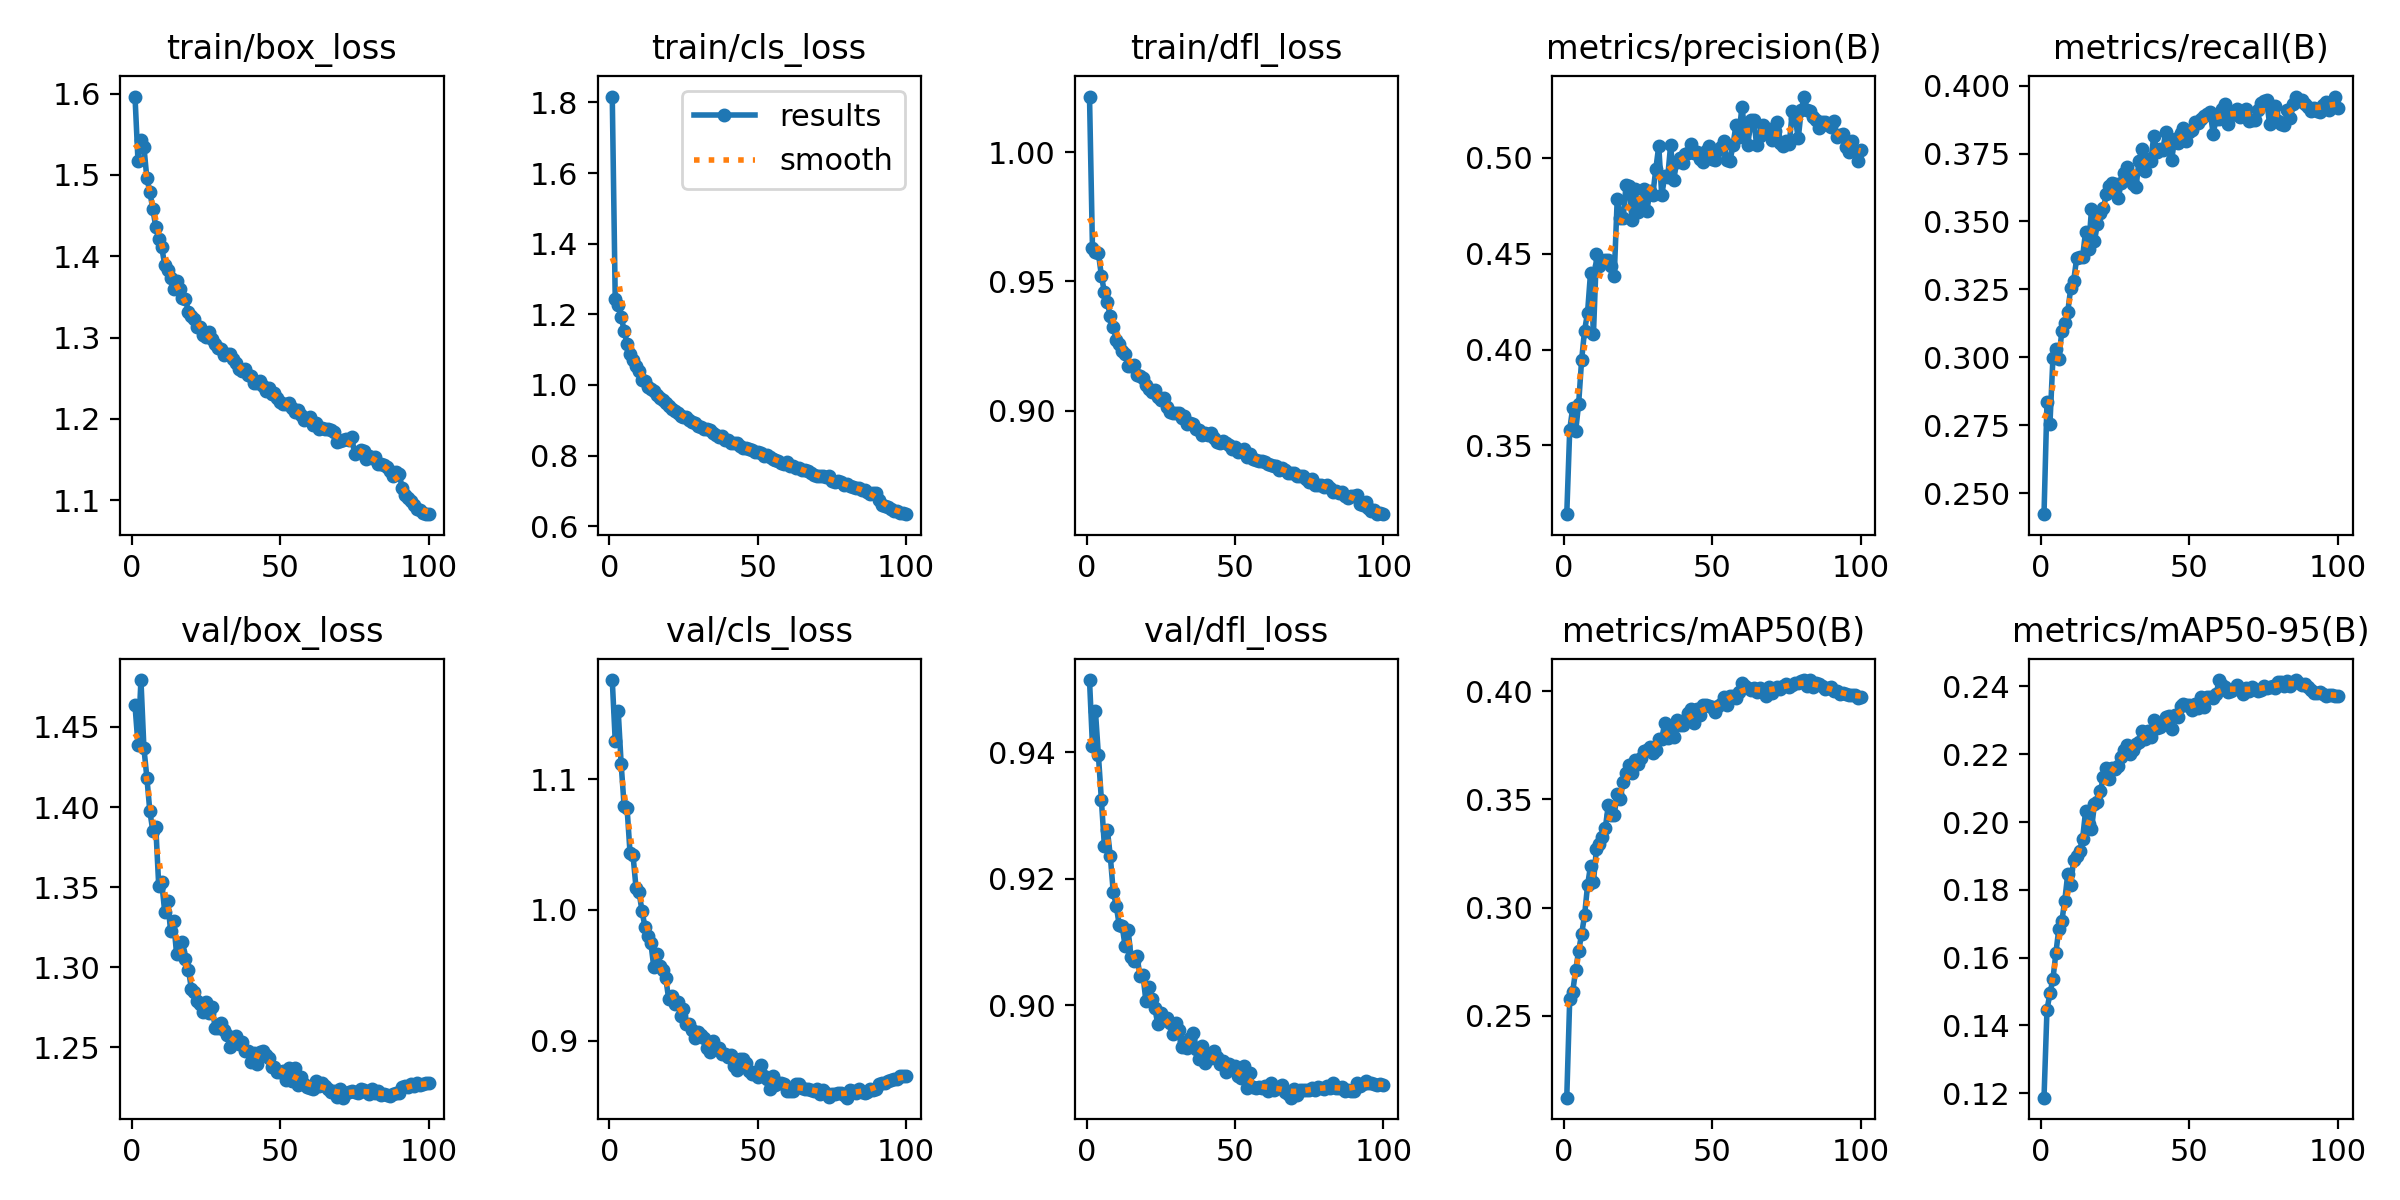

The table this chart was drawn from, first rows:
epoch, time, train/box_loss, train/cls_loss, train/dfl_loss, metrics/precision(B), metrics/recall(B), metrics/mAP50(B), metrics/mAP50-95(B), val/box_loss, val/cls_loss, val/dfl_loss, lr/pg0, lr/pg1, lr/pg2
1, 46.86, 1.596, 1.817, 1.022, 0.3142, 0.2423, 0.2122, 0.1187, 1.464, 1.176, 0.9515, 0.003325, 0.003325, 0.003325
2, 85.53, 1.517, 1.243, 0.9628, 0.3583, 0.2836, 0.2579, 0.1446, 1.439, 1.129, 0.9411, 0.006593, 0.006593, 0.006593
3, 124.4, 1.543, 1.227, 0.9614, 0.3695, 0.2755, 0.2611, 0.1494, 1.479, 1.153, 0.9465, 0.009794, 0.009794, 0.009794
4, 164.8, 1.535, 1.193, 0.9609, 0.3575, 0.2996, 0.2712, 0.1537, 1.437, 1.112, 0.9395, 0.009703, 0.009703, 0.009703
5, 206, 1.496, 1.154, 0.9523, 0.3717, 0.3031, 0.28, 0.1613, 1.418, 1.08, 0.9325, 0.009604, 0.009604, 0.009604
6, 247.5, 1.48, 1.116, 0.9459, 0.3944, 0.2995, 0.2878, 0.1686, 1.397, 1.078, 0.9253, 0.009505, 0.009505, 0.009505
7, 285.2, 1.458, 1.089, 0.9419, 0.4099, 0.3095, 0.2964, 0.1708, 1.385, 1.043, 0.9278, 0.009406, 0.009406, 0.009406
8, 323.5, 1.436, 1.071, 0.9365, 0.4191, 0.3128, 0.3103, 0.1768, 1.388, 1.042, 0.9236, 0.009307, 0.009307, 0.009307
9, 365, 1.421, 1.052, 0.9322, 0.4398, 0.3168, 0.3192, 0.1847, 1.351, 1.017, 0.9179, 0.009208, 0.009208, 0.009208
10, 403.4, 1.411, 1.039, 0.9274, 0.4083, 0.3254, 0.3119, 0.1815, 1.353, 1.014, 0.9158, 0.009109, 0.009109, 0.009109
11, 441.3, 1.39, 1.013, 0.926, 0.45, 0.3282, 0.3272, 0.1889, 1.335, 0.9996, 0.9127, 0.00901, 0.00901, 0.00901
12, 481.2, 1.383, 1.011, 0.9232, 0.4437, 0.3365, 0.3295, 0.1899, 1.341, 0.9873, 0.9125, 0.008911, 0.008911, 0.008911
13, 521.4, 1.373, 0.9927, 0.922, 0.4459, 0.3369, 0.3324, 0.1916, 1.323, 0.9802, 0.9093, 0.008812, 0.008812, 0.008812
14, 559.4, 1.36, 0.9881, 0.9173, 0.4468, 0.3368, 0.3368, 0.1951, 1.329, 0.9748, 0.9119, 0.008713, 0.008713, 0.008713
15, 596.7, 1.37, 0.9824, 0.9173, 0.4468, 0.3463, 0.3474, 0.2031, 1.308, 0.9561, 0.9076, 0.008614, 0.008614, 0.008614
16, 635.5, 1.36, 0.9725, 0.9178, 0.4438, 0.3397, 0.3429, 0.1995, 1.309, 0.966, 0.907, 0.008515, 0.008515, 0.008515
17, 672.8, 1.349, 0.9629, 0.914, 0.4386, 0.3545, 0.343, 0.198, 1.316, 0.9574, 0.9078, 0.008416, 0.008416, 0.008416
18, 711.1, 1.347, 0.9572, 0.9133, 0.4784, 0.3428, 0.3525, 0.2053, 1.305, 0.954, 0.9047, 0.008317, 0.008317, 0.008317
19, 748, 1.332, 0.9478, 0.9124, 0.4687, 0.3492, 0.3501, 0.2058, 1.298, 0.9482, 0.9049, 0.008218, 0.008218, 0.008218
20, 784, 1.327, 0.9406, 0.9099, 0.4685, 0.3532, 0.3581, 0.2092, 1.286, 0.932, 0.9007, 0.008119, 0.008119, 0.008119
21, 822.3, 1.323, 0.9323, 0.9083, 0.486, 0.3548, 0.3622, 0.2133, 1.285, 0.9341, 0.9029, 0.00802, 0.00802, 0.00802
22, 859.9, 1.313, 0.927, 0.9073, 0.4852, 0.36, 0.3661, 0.2159, 1.279, 0.9283, 0.9009, 0.007921, 0.007921, 0.007921
23, 897.6, 1.313, 0.9217, 0.9081, 0.4678, 0.3632, 0.3624, 0.2128, 1.277, 0.9294, 0.8996, 0.007822, 0.007822, 0.007822
24, 934.9, 1.303, 0.9128, 0.9052, 0.4837, 0.364, 0.3681, 0.2161, 1.272, 0.9191, 0.897, 0.007723, 0.007723, 0.007723
25, 972.1, 1.301, 0.9079, 0.9042, 0.4719, 0.3637, 0.3665, 0.2156, 1.278, 0.9241, 0.8989, 0.007624, 0.007624, 0.007624
26, 1008, 1.307, 0.909, 0.9047, 0.4768, 0.3585, 0.369, 0.2167, 1.271, 0.9129, 0.8976, 0.007525, 0.007525, 0.007525
27, 1046, 1.299, 0.9009, 0.9015, 0.4836, 0.3643, 0.3725, 0.2191, 1.275, 0.9123, 0.8979, 0.007426, 0.007426, 0.007426
28, 1084, 1.292, 0.8946, 0.8993, 0.4721, 0.3679, 0.3729, 0.2212, 1.262, 0.9077, 0.8973, 0.007327, 0.007327, 0.007327
29, 1121, 1.287, 0.8913, 0.8989, 0.4827, 0.37, 0.3742, 0.2226, 1.262, 0.9021, 0.8955, 0.007228, 0.007228, 0.007228
30, 1159, 1.286, 0.8847, 0.8991, 0.4808, 0.3654, 0.3717, 0.2201, 1.265, 0.9069, 0.8971, 0.007129, 0.007129, 0.007129
31, 1199, 1.278, 0.8819, 0.8991, 0.494, 0.3637, 0.3727, 0.2212, 1.261, 0.9041, 0.896, 0.00703, 0.00703, 0.00703
32, 1238, 1.28, 0.8749, 0.897, 0.5061, 0.3625, 0.3778, 0.2231, 1.257, 0.9019, 0.8934, 0.006931, 0.006931, 0.006931
33, 1279, 1.279, 0.8754, 0.8977, 0.4803, 0.3723, 0.3778, 0.2236, 1.25, 0.8945, 0.8942, 0.006832, 0.006832, 0.006832
34, 1317, 1.273, 0.872, 0.8949, 0.4904, 0.3768, 0.3853, 0.2268, 1.255, 0.8913, 0.8932, 0.006733, 0.006733, 0.006733
35, 1354, 1.269, 0.8634, 0.895, 0.4897, 0.3684, 0.3786, 0.2246, 1.257, 0.8995, 0.8949, 0.006634, 0.006634, 0.006634
36, 1391, 1.262, 0.8569, 0.8948, 0.5066, 0.3731, 0.3826, 0.2268, 1.252, 0.8942, 0.8956, 0.006535, 0.006535, 0.006535
37, 1427, 1.259, 0.8535, 0.893, 0.4881, 0.3723, 0.379, 0.2252, 1.253, 0.8944, 0.8931, 0.006436, 0.006436, 0.006436
38, 1464, 1.261, 0.8543, 0.8927, 0.4975, 0.3816, 0.3866, 0.23, 1.247, 0.8899, 0.8914, 0.006337, 0.006337, 0.006337
39, 1503, 1.254, 0.8434, 0.8907, 0.5001, 0.3756, 0.3846, 0.2277, 1.247, 0.8894, 0.8935, 0.006238, 0.006238, 0.006238
40, 1541, 1.252, 0.8453, 0.8912, 0.497, 0.3766, 0.3842, 0.228, 1.241, 0.8872, 0.891, 0.006139, 0.006139, 0.006139
41, 1581, 1.244, 0.8341, 0.8907, 0.5018, 0.3761, 0.3868, 0.2293, 1.247, 0.8889, 0.8918, 0.00604, 0.00604, 0.00604
42, 1623, 1.244, 0.8352, 0.8913, 0.5027, 0.383, 0.3899, 0.231, 1.24, 0.8806, 0.8916, 0.005941, 0.005941, 0.005941
43, 1664, 1.247, 0.8369, 0.8894, 0.5071, 0.3795, 0.3916, 0.2314, 1.247, 0.8772, 0.8928, 0.005842, 0.005842, 0.005842
44, 1703, 1.24, 0.8273, 0.888, 0.5025, 0.3726, 0.3852, 0.2275, 1.248, 0.886, 0.8919, 0.005743, 0.005743, 0.005743
45, 1740, 1.234, 0.8215, 0.8875, 0.5029, 0.3803, 0.3917, 0.2314, 1.245, 0.8861, 0.8907, 0.005644, 0.005644, 0.005644
46, 1778, 1.238, 0.8199, 0.8881, 0.4992, 0.3787, 0.3888, 0.2309, 1.243, 0.8825, 0.8912, 0.005545, 0.005545, 0.005545
47, 1814, 1.231, 0.8175, 0.8873, 0.4975, 0.3826, 0.3935, 0.2342, 1.238, 0.877, 0.8895, 0.005446, 0.005446, 0.005446
48, 1853, 1.232, 0.8165, 0.8866, 0.5037, 0.3842, 0.3938, 0.2349, 1.237, 0.8743, 0.8906, 0.005347, 0.005347, 0.005347
49, 1891, 1.225, 0.8094, 0.8852, 0.506, 0.3795, 0.3933, 0.2344, 1.235, 0.8761, 0.8902, 0.005248, 0.005248, 0.005248
50, 1929, 1.22, 0.8091, 0.8861, 0.4995, 0.383, 0.3925, 0.2345, 1.234, 0.8724, 0.8904, 0.005149, 0.005149, 0.005149
51, 1965, 1.219, 0.8061, 0.8841, 0.4988, 0.3837, 0.3902, 0.2331, 1.235, 0.8816, 0.8888, 0.00505, 0.00505, 0.00505
52, 2007, 1.218, 0.7983, 0.8845, 0.5038, 0.3866, 0.3933, 0.2348, 1.23, 0.8726, 0.8884, 0.004951, 0.004951, 0.004951
53, 2048, 1.219, 0.8019, 0.8851, 0.5057, 0.3863, 0.3942, 0.2338, 1.237, 0.8705, 0.8904, 0.004852, 0.004852, 0.004852
54, 2089, 1.214, 0.7969, 0.882, 0.5088, 0.3876, 0.3975, 0.2369, 1.229, 0.8632, 0.8869, 0.004753, 0.004753, 0.004753
55, 2127, 1.209, 0.79, 0.8831, 0.4987, 0.389, 0.3938, 0.2339, 1.237, 0.8729, 0.8893, 0.004654, 0.004654, 0.004654
56, 2165, 1.211, 0.7867, 0.8811, 0.4982, 0.3894, 0.3978, 0.2368, 1.227, 0.8659, 0.887, 0.004555, 0.004555, 0.004555
57, 2203, 1.205, 0.7858, 0.8807, 0.5064, 0.3901, 0.3979, 0.2369, 1.232, 0.8674, 0.8869, 0.004456, 0.004456, 0.004456
58, 2244, 1.199, 0.7777, 0.8805, 0.517, 0.3823, 0.3966, 0.2365, 1.227, 0.8678, 0.8871, 0.004357, 0.004357, 0.004357
59, 2283, 1.2, 0.7755, 0.8805, 0.5106, 0.3878, 0.3998, 0.2377, 1.225, 0.8668, 0.8869, 0.004258, 0.004258, 0.004258
60, 2321, 1.202, 0.7809, 0.8802, 0.5266, 0.3876, 0.4038, 0.2419, 1.224, 0.861, 0.8872, 0.004159, 0.004159, 0.004159
... 40 more rows
